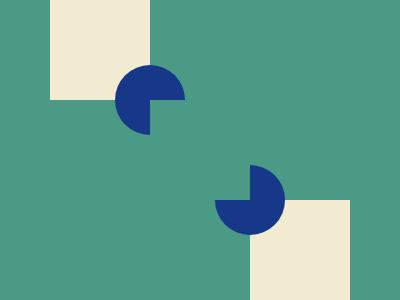

Here is a drawing made with CSS. Write the source that renders it.

<div a>
  <div o>
    <div a b>
      <div o c>
        <div></div>
      </div>
    </div>
  </div>
</div>
<style>
  *{background:#4A9A86}
  div {
    width: 100px;
    height: 100px;
    position: fixed;
    left: 150px;
    top: 100px;
  }
  [a] {
    background: #F3EAD2;
    left: 50px;
    top: 0;
  }
  [o] {
    width: 70px;
    height: 70px;
    background: #173889;
    border-radius: 50%;
    left: 115px;
    top: 65px;
  }
  [b] {
    left: 250px;
    top: 200px;
  }
  [c] {
    left: 215px;
    top: 165px;
  }
</style>

<!-- minified (276 char)
 
<div a><div o><div a b><div o c><div><style>*{background:#4a9a86}div{width:100;height:100;position:fixed;left:150;top:100}[a]{background:#f3ead2;left:50;top:0}[o]{width:70;height:70;background:#173889;border-radius:50%;left:115;top:65}[b]{left:250;top:200}[c]{left:215;top:165

-->
